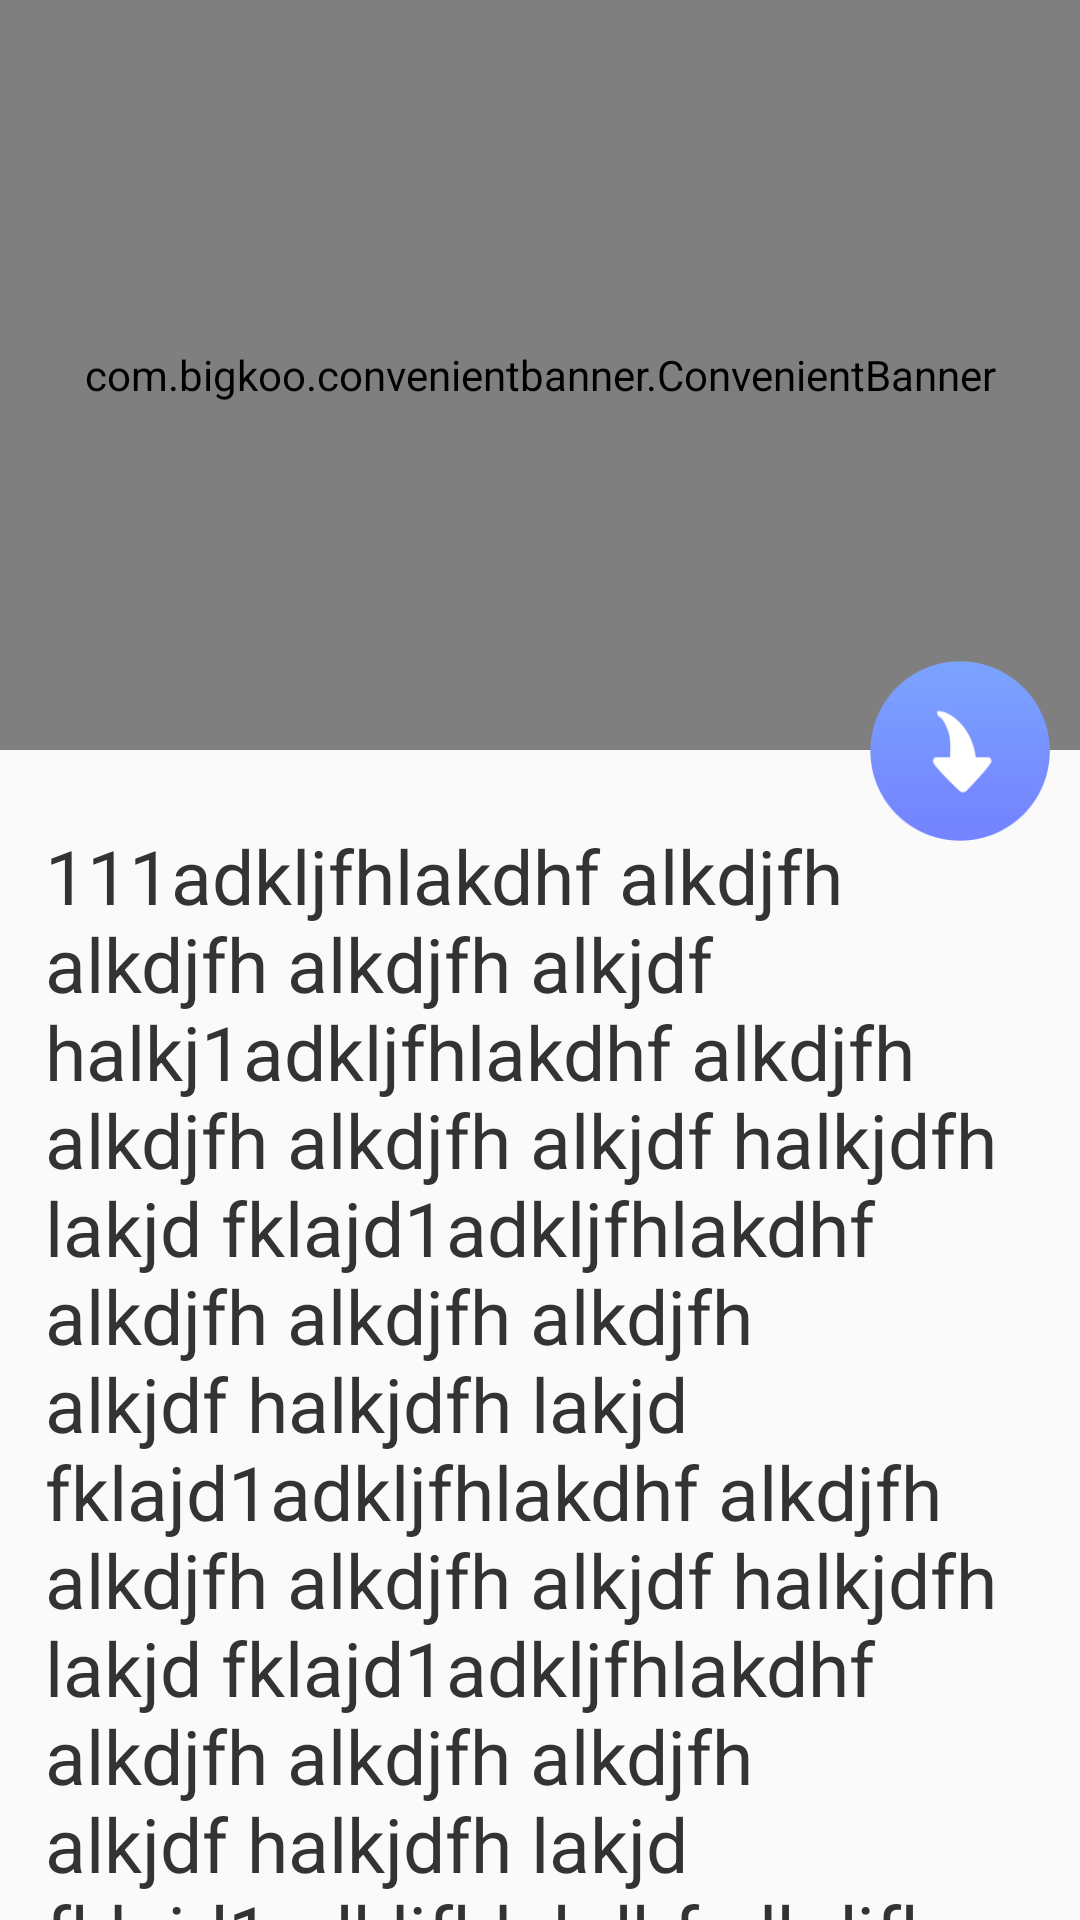

Write the Android layout XML for this screen, with the resource values it uses.
<!-- AndroidManifest.xml: activity theme AppTheme.Detail -->
<!-- res/layout/activity_today_details.xml -->
<?xml version="1.0" encoding="utf-8"?>
<RelativeLayout xmlns:android="http://schemas.android.com/apk/res/android"
    xmlns:app="http://schemas.android.com/apk/res-auto"
    android:layout_width="match_parent"
    android:layout_height="match_parent">


    <android.support.v4.widget.NestedScrollView
        android:layout_width="match_parent"
        android:layout_height="wrap_content">

        <RelativeLayout
            android:layout_width="match_parent"
            android:layout_height="wrap_content">

            <com.bigkoo.convenientbanner.ConvenientBanner
                android:id="@+id/convenientBanner"
                android:layout_width="match_parent"
                android:layout_height="250dp"
                app:layout_collapseMode="parallax"
                app:layout_collapseParallaxMultiplier="0.5" />


            <LinearLayout
                android:id="@+id/cardview"
                android:layout_width="match_parent"
                android:layout_height="wrap_content"
                android:layout_below="@+id/convenientBanner"
                android:orientation="vertical">


                <TextView
                    android:layout_width="match_parent"
                    android:layout_height="wrap_content"
                    android:layout_marginBottom="10dp"
                    android:layout_marginEnd="15dp"
                    android:layout_marginLeft="15dp"
                    android:layout_marginRight="15dp"
                    android:layout_marginStart="15dp"
                    android:layout_marginTop="25dp"
                    android:text="111adkljfhlakdhf alkdjfh alkdjfh alkdjfh alkjdf halkj1adkljfhlakdhf alkdjfh alkdjfh alkdjfh alkjdf halkjdfh lakjd fklajd1adkljfhlakdhf alkdjfh alkdjfh alkdjfh alkjdf halkjdfh lakjd fklajd1adkljfhlakdhf alkdjfh alkdjfh alkdjfh alkjdf halkjdfh lakjd fklajd1adkljfhlakdhf alkdjfh alkdjfh alkdjfh alkjdf halkjdfh lakjd fklajd1adkljfhlakdhf alkdjfh alkdjfh alkdjfh alkjdf halkjdfh lakjd fklajd1adkljfhlakdhf alkdjfh alkdjfh alkdjfh alkjdf halkjdfh lakjd fklajddfh lakjd fklajd fhakld fkladhf kladj fkla df"
                    android:textColor="#333333"
                    android:textSize="25dp" />

                <TextView
                    android:layout_width="match_parent"
                    android:layout_height="wrap_content"
                    android:layout_marginBottom="10dp"
                    android:layout_marginEnd="15dp"
                    android:layout_marginLeft="15dp"
                    android:layout_marginRight="15dp"
                    android:layout_marginStart="15dp"
                    android:layout_marginTop="25dp"
                    android:text="111adkljfhlakdhf alkdjfh alkdjfh alkdjfh alkjdf halkj1adkljfhlakdhf alkdjfh alkdjfh alkdjfh alkjdf halkjdfh lakjd fklajd1adkljfhlakdhf alkdjfh alkdjfh alkdjfh alkjdf halkjdfh lakjd fklajd1adkljfhlakdhf alkdjfh alkdjfh alkdjfh alkjdf halkjdfh lakjd fklajd1adkljfhlakdhf alkdjfh alkdjfh alkdjfh alkjdf halkjdfh lakjd fklajd1adkljfhlakdhf alkdjfh alkdjfh alkdjfh alkjdf halkjdfh lakjd fklajd1adkljfhlakdhf alkdjfh alkdjfh alkdjfh alkjdf halkjdfh lakjd fklajddfh lakjd fklajd fhakld fkladhf kladj fkla df"
                    android:textColor="#333333"
                    android:textSize="25dp" />

                <TextView
                    android:layout_width="match_parent"
                    android:layout_height="wrap_content"
                    android:layout_marginBottom="10dp"
                    android:layout_marginEnd="15dp"
                    android:layout_marginLeft="15dp"
                    android:layout_marginRight="15dp"
                    android:layout_marginStart="15dp"
                    android:layout_marginTop="25dp"
                    android:text="111adkljfhlakdhf alkdjfh alkdjfh alkdjfh alkjdf halkj1adkljfhlakdhf alkdjfh alkdjfh alkdjfh alkjdf halkjdfh lakjd fklajd1adkljfhlakdhf alkdjfh alkdjfh alkdjfh alkjdf halkjdfh lakjd fklajd1adkljfhlakdhf alkdjfh alkdjfh alkdjfh alkjdf halkjdfh lakjd fklajd1adkljfhlakdhf alkdjfh alkdjfh alkdjfh alkjdf halkjdfh lakjd fklajd1adkljfhlakdhf alkdjfh alkdjfh alkdjfh alkjdf halkjdfh lakjd fklajd1adkljfhlakdhf alkdjfh alkdjfh alkdjfh alkjdf halkjdfh lakjd fklajddfh lakjd fklajd fhakld fkladhf kladj fkla df"
                    android:textColor="#333333"
                    android:textSize="25dp" />

                <TextView
                    android:layout_width="match_parent"
                    android:layout_height="wrap_content"
                    android:layout_marginBottom="10dp"
                    android:layout_marginEnd="15dp"
                    android:layout_marginLeft="15dp"
                    android:layout_marginRight="15dp"
                    android:layout_marginStart="15dp"
                    android:layout_marginTop="25dp"
                    android:text="111adkljfhlakdhf alkdjfh alkdjfh alkdjfh alkjdf halkj1adkljfhlakdhf alkdjfh alkdjfh alkdjfh alkjdf halkjdfh lakjd fklajd1adkljfhlakdhf alkdjfh alkdjfh alkdjfh alkjdf halkjdfh lakjd fklajd1adkljfhlakdhf alkdjfh alkdjfh alkdjfh alkjdf halkjdfh lakjd fklajd1adkljfhlakdhf alkdjfh alkdjfh alkdjfh alkjdf halkjdfh lakjd fklajd1adkljfhlakdhf alkdjfh alkdjfh alkdjfh alkjdf halkjdfh lakjd fklajd1adkljfhlakdhf alkdjfh alkdjfh alkdjfh alkjdf halkjdfh lakjd fklajddfh lakjd fklajd fhakld fkladhf kladj fkla df"
                    android:textColor="#333333"
                    android:textSize="25dp" />

                <TextView
                    android:layout_width="match_parent"
                    android:layout_height="wrap_content"
                    android:layout_marginBottom="10dp"
                    android:layout_marginEnd="15dp"
                    android:layout_marginLeft="15dp"
                    android:layout_marginRight="15dp"
                    android:layout_marginStart="15dp"
                    android:layout_marginTop="25dp"
                    android:text="111adkljfhlakdhf alkdjfh alkdjfh alkdjfh alkjdf halkj1adkljfhlakdhf alkdjfh alkdjfh alkdjfh alkjdf halkjdfh lakjd fklajd1adkljfhlakdhf alkdjfh alkdjfh alkdjfh alkjdf halkjdfh lakjd fklajd1adkljfhlakdhf alkdjfh alkdjfh alkdjfh alkjdf halkjdfh lakjd fklajd1adkljfhlakdhf alkdjfh alkdjfh alkdjfh alkjdf halkjdfh lakjd fklajd1adkljfhlakdhf alkdjfh alkdjfh alkdjfh alkjdf halkjdfh lakjd fklajd1adkljfhlakdhf alkdjfh alkdjfh alkdjfh alkjdf halkjdfh lakjd fklajddfh lakjd fklajd fhakld fkladhf kladj fkla df"
                    android:textColor="#333333"
                    android:textSize="25dp" />

                <TextView
                    android:layout_width="match_parent"
                    android:layout_height="wrap_content"
                    android:layout_marginBottom="10dp"
                    android:layout_marginEnd="15dp"
                    android:layout_marginLeft="15dp"
                    android:layout_marginRight="15dp"
                    android:layout_marginStart="15dp"
                    android:layout_marginTop="25dp"
                    android:text="111adkljfhlakdhf alkdjfh alkdjfh alkdjfh alkjdf halkj1adkljfhlakdhf alkdjfh alkdjfh alkdjfh alkjdf halkjdfh lakjd fklajd1adkljfhlakdhf alkdjfh alkdjfh alkdjfh alkjdf halkjdfh lakjd fklajd1adkljfhlakdhf alkdjfh alkdjfh alkdjfh alkjdf halkjdfh lakjd fklajd1adkljfhlakdhf alkdjfh alkdjfh alkdjfh alkjdf halkjdfh lakjd fklajd1adkljfhlakdhf alkdjfh alkdjfh alkdjfh alkjdf halkjdfh lakjd fklajd1adkljfhlakdhf alkdjfh alkdjfh alkdjfh alkjdf halkjdfh lakjd fklajddfh lakjd fklajd fhakld fkladhf kladj fkla df"
                    android:textColor="#333333"
                    android:textSize="25dp" />

                <TextView
                    android:layout_width="match_parent"
                    android:layout_height="wrap_content"
                    android:layout_marginBottom="10dp"
                    android:layout_marginEnd="15dp"
                    android:layout_marginLeft="15dp"
                    android:layout_marginRight="15dp"
                    android:layout_marginStart="15dp"
                    android:layout_marginTop="25dp"
                    android:text="adkljfhlakdhf alkdjfh alkdjfh alkdjfh alkjdf halkjdfh lakjd fklajd fhakld fkladhf kladj fkla df"
                    android:textColor="#333333"
                    android:textSize="25dp" />

                <TextView
                    android:layout_width="match_parent"
                    android:layout_height="wrap_content"
                    android:layout_marginBottom="10dp"
                    android:layout_marginEnd="15dp"
                    android:layout_marginLeft="15dp"
                    android:layout_marginRight="15dp"
                    android:layout_marginStart="15dp"
                    android:layout_marginTop="25dp"
                    android:text="adkljfhlakdhf alkdjfh alkdjfh alkdjfh alkjdf halkjdfh lakjd fklajd fhakld fkladhf kladj fkla df"
                    android:textColor="#333333"
                    android:textSize="25dp" />

                <TextView
                    android:layout_width="match_parent"
                    android:layout_height="wrap_content"
                    android:layout_marginBottom="10dp"
                    android:layout_marginEnd="15dp"
                    android:layout_marginLeft="15dp"
                    android:layout_marginRight="15dp"
                    android:layout_marginStart="15dp"
                    android:layout_marginTop="25dp"
                    android:text="adkljfhlakdhf alkdjfh alkdjfh alkdjfh alkjdf halkjdfh lakjd fklajd fhakld fkladhf kladj fkla df"
                    android:textColor="#333333"
                    android:textSize="25dp" />

                <TextView
                    android:layout_width="match_parent"
                    android:layout_height="wrap_content"
                    android:layout_marginBottom="10dp"
                    android:layout_marginEnd="15dp"
                    android:layout_marginLeft="15dp"
                    android:layout_marginRight="15dp"
                    android:layout_marginStart="15dp"
                    android:layout_marginTop="25dp"
                    android:text="adkljfhlakdhf alkdjfh alkdjfh alkdjfh alkjdf halkjdfh lakjd fklajd fhakld fkladhf kladj fkla df"
                    android:textColor="#333333"
                    android:textSize="25dp" />

                <TextView
                    android:layout_width="match_parent"
                    android:layout_height="wrap_content"
                    android:layout_marginBottom="10dp"
                    android:layout_marginEnd="15dp"
                    android:layout_marginLeft="15dp"
                    android:layout_marginRight="15dp"
                    android:layout_marginStart="15dp"
                    android:layout_marginTop="25dp"
                    android:text="adkljfhlakdhf alkdjfh alkdjfh alkdjfh alkjdf halkjdfh lakjd fklajd fhakld fkladhf kladj fkla df"
                    android:textColor="#333333"
                    android:textSize="25dp" />
            </LinearLayout>

            <ImageView
                android:id="@+id/iv_up"
                android:layout_width="60dp"
                android:layout_height="60dp"
                android:layout_alignParentRight="true"
                android:layout_below="@+id/convenientBanner"
                android:layout_marginRight="10dp"
                android:layout_marginTop="-30dp"
                android:src="@mipmap/ic_todayfate_down" />

        </RelativeLayout>


    </android.support.v4.widget.NestedScrollView>
</RelativeLayout>
<!-- resources referenced by this layout -->
<resources>
  <!-- mipmap ic_todayfate_down: png bitmap (mipmap-xxhdpi, 5435 bytes) -->
  <style name="AppTheme.Detail">
          <item name="windowActionBar">false</item>
          <item name="android:windowNoTitle">true</item>
          <item name="android:windowTranslucentStatus">true</item>
          <item name="android:windowAllowEnterTransitionOverlap">false</item>
          <item name="android:windowEnterTransition">@transition/detail_enter</item>
          
  
  
          
          
          
          
          
          
          
          
          
          
          
          
          
  
      </style>
</resources>
